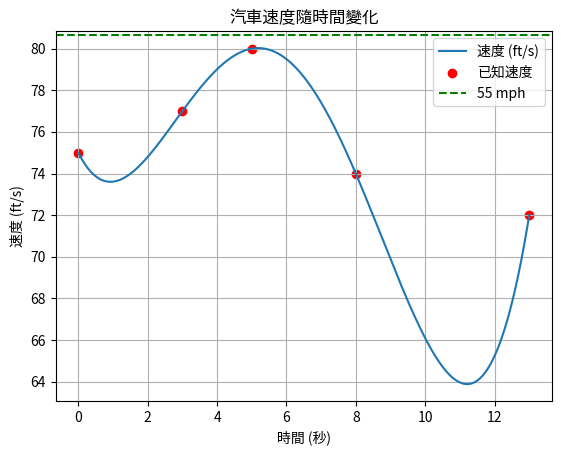

Here is the Python script that generated this plot:
import numpy as np 
from scipy.interpolate import KroghInterpolator
from scipy.optimize import minimize_scalar, root_scalar
import matplotlib.pyplot as plt

# 時間節點
T = np.array([0, 3, 5, 8, 13])
# 對應的位置與速度
D = np.array([0, 200, 375, 620, 990])
V = np.array([75, 77, 80, 74, 72])

# 分別建立位置與速度的插值器
position_interp = KroghInterpolator(T, D)
velocity_interp = KroghInterpolator(T, V)

# 驗證：插值器在節點處是否準確
def verify_interpolation():
    for t, d, v in zip(T, D, V):
        calc_d = position_interp(t)
        calc_v = velocity_interp(t)
        assert np.isclose(calc_d, d, rtol=1e-5), f"在 t={t} 時，位置計算錯誤"
        assert np.isclose(calc_v, v, rtol=1e-5), f"在 t={t} 時，速度計算錯誤"
    print("✅ 驗證通過：所有節點處的位置和速度均符合。")

verify_interpolation()

# 問題 a：預測 t=10 秒的位置和速度
t_eval = 10
position = position_interp(t_eval)
speed = velocity_interp(t_eval)
print(f"\n問題 a:")
print(f"t={t_eval} 秒時，位置 = {position:.2f} 英尺")
print(f"t={t_eval} 秒時，速度 = {speed:.2f} 英尺/秒")

# 問題 b：是否超過 55 mph（= 80.67 ft/s）
speed_limit_fts = 55 * 5280 / 3600
print(f"\n問題 b:")
print(f"速度限制：55 mph = {speed_limit_fts:.2f} ft/s")

# 找出何時第一次超速
exceed_time = None
for i in range(len(T) - 1):
    t_start, t_end = T[i], T[i+1]
    v_start = velocity_interp(t_start)
    v_end = velocity_interp(t_end)

    if (v_start - speed_limit_fts) * (v_end - speed_limit_fts) < 0:
        sol = root_scalar(lambda t: velocity_interp(t) - speed_limit_fts,
                          bracket=[t_start, t_end], method='brentq')
        if sol.converged:
            exceed_time = sol.root
            break
    elif v_start >= speed_limit_fts:
        exceed_time = t_start
        break
    elif v_end >= speed_limit_fts:
        exceed_time = t_end
        break

if exceed_time is not None:
    print(f"汽車在 t={exceed_time:.5f} 秒時首次超過 55 mph。")
else:
    print("汽車未超過 55 mph 限制。")

# 問題 c：最大速度與其時間
result = minimize_scalar(lambda t: -velocity_interp(t), bounds=(0, 13), method='bounded')
max_speed = -result.fun
max_time = result.x
print(f"\n問題 c:")
print(f"最大速度為 {max_speed:.2f} ft/s，發生在 t={max_time:.2f} 秒。")

# 畫速度圖
t_plot = np.linspace(0, 13, 1000)
v_plot = velocity_interp(t_plot)
plt.plot(t_plot, v_plot, label='速度 (ft/s)')
plt.scatter(T, V, color='red', label='已知速度')
plt.axhline(speed_limit_fts, color='green', linestyle='--', label='55 mph')
plt.xlabel('時間 (秒)')
plt.ylabel('速度 (ft/s)')
plt.title('汽車速度隨時間變化')
plt.legend()
plt.grid(True)
plt.show()
